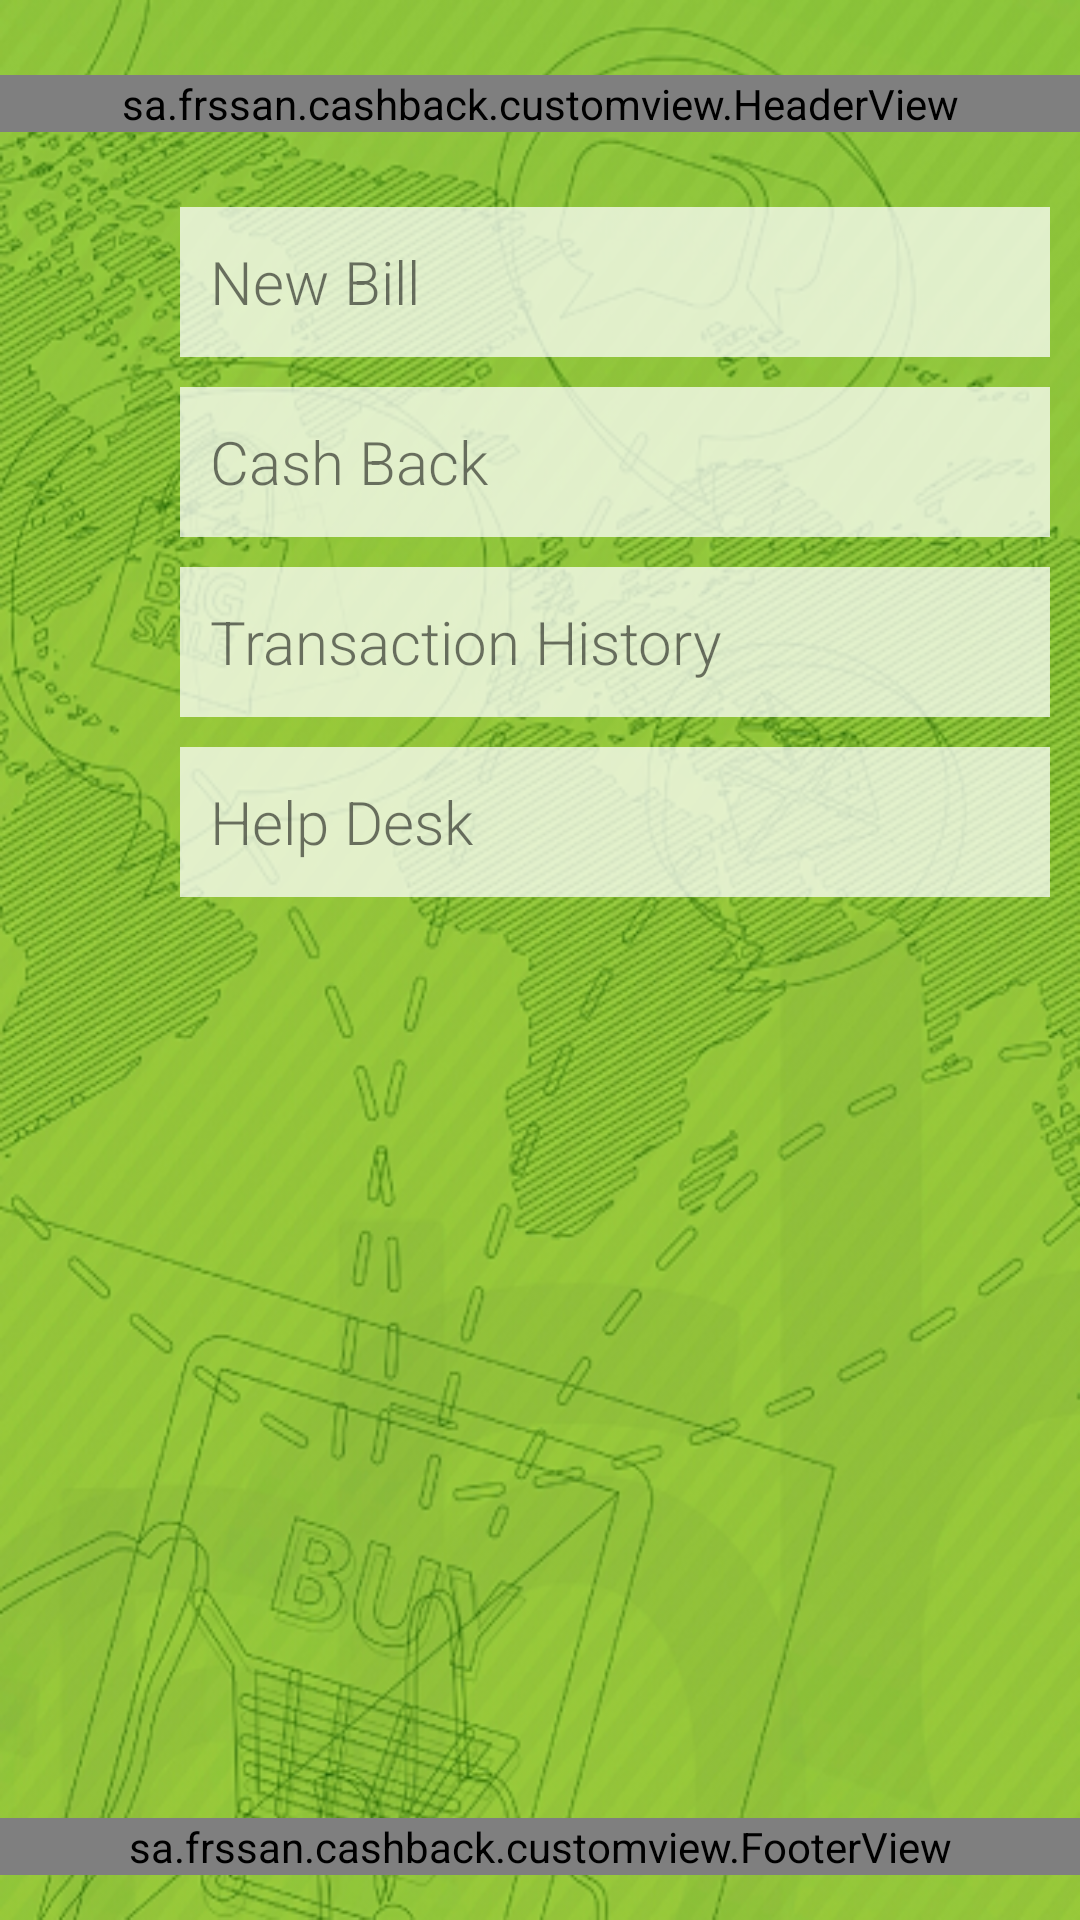

Layout XML and referenced resources for this Android screen:
<!-- AndroidManifest.xml: application theme AppTheme -->
<!-- res/layout/activity_main.xml -->
<?xml version="1.0" encoding="utf-8"?>
<RelativeLayout xmlns:android="http://schemas.android.com/apk/res/android"
    xmlns:tools="http://schemas.android.com/tools"
    android:layout_width="match_parent"
    android:layout_height="match_parent"
    android:orientation="vertical"
    tools:context=".activity.MainActivity"
    android:background="@drawable/app_bg">

    <sa.frssan.cashback.customview.HeaderView
        android:id="@+id/headerView"
        android:layout_marginTop="25dp"
        android:layout_width="match_parent"
        android:layout_height="wrap_content"/>

    <LinearLayout
        android:layout_width="match_parent"
        android:layout_height="wrap_content"
        android:layout_below="@+id/headerView"
        android:layout_marginLeft="10dp"
        android:layout_marginRight="10dp"
        android:layout_marginTop="25dp"
        android:orientation="vertical">

        <LinearLayout
            android:id="@+id/new_bill"
            android:layout_width="match_parent"
            android:layout_height="wrap_content"
            android:orientation="horizontal">
            <ImageView
                android:layout_width="50dp"
                android:layout_height="50dp"
                android:padding="10dp"
                android:background="@color/button_color"
                android:src="@drawable/ic_send_white_36dp"/>
            <TextView
                android:layout_width="match_parent"
                android:layout_height="50dp"
                android:text="@string/new_bill"
                android:paddingLeft="10dp"
                android:gravity="center_vertical"
                android:background="@color/trans_white"
                android:textSize="20sp"
                android:fontFamily="sans-serif-light"/>
        </LinearLayout>

        <LinearLayout
            android:id="@+id/cash_back"
            android:layout_width="match_parent"
            android:layout_height="wrap_content"
            android:layout_marginTop="10dp"
            android:orientation="horizontal">
            <ImageView
                android:layout_width="50dp"
                android:layout_height="50dp"
                android:padding="10dp"
                android:background="@color/button_color"
                android:src="@drawable/ic_send_white_36dp"/>
            <TextView
                android:layout_width="match_parent"
                android:layout_height="50dp"
                android:text="@string/app_name"
                android:paddingLeft="10dp"
                android:gravity="center_vertical"
                android:background="@color/trans_white"
                android:textSize="20sp"
                android:fontFamily="sans-serif-light"/>
        </LinearLayout>

        <LinearLayout
            android:id="@+id/trans_history"
            android:layout_width="match_parent"
            android:layout_height="wrap_content"
            android:layout_marginTop="10dp"
            android:orientation="horizontal">
            <ImageView
                android:layout_width="50dp"
                android:layout_height="50dp"
                android:padding="10dp"
                android:background="@color/button_color"
                android:src="@drawable/ic_send_white_36dp"/>
            <TextView
                android:layout_width="match_parent"
                android:layout_height="50dp"
                android:text="@string/trans_history"
                android:paddingLeft="10dp"
                android:gravity="center_vertical"
                android:background="@color/trans_white"
                android:textSize="20sp"
                android:fontFamily="sans-serif-light"/>
        </LinearLayout>

        <LinearLayout
            android:id="@+id/help_desk"
            android:layout_width="match_parent"
            android:layout_height="wrap_content"
            android:layout_marginTop="10dp"
            android:orientation="horizontal">
            <ImageView
                android:layout_width="50dp"
                android:layout_height="50dp"
                android:padding="10dp"
                android:background="@color/button_color"
                android:src="@drawable/ic_send_white_36dp"/>
            <TextView
                android:layout_width="match_parent"
                android:layout_height="50dp"
                android:text="@string/help_desk"
                android:paddingLeft="10dp"
                android:gravity="center_vertical"
                android:background="@color/trans_white"
                android:textSize="20sp"
                android:fontFamily="sans-serif-light"/>
        </LinearLayout>
    </LinearLayout>

    <sa.frssan.cashback.customview.FooterView
        android:id="@+id/footerView"
        android:layout_marginBottom="15dp"
        android:layout_alignParentBottom="true"
        android:layout_width="match_parent"
        android:layout_height="wrap_content"/>

</RelativeLayout>
<!-- resources referenced by this layout -->
<resources>
  <color name="trans_white">#BBFFFFFF</color>
  <!-- drawable app_bg: png bitmap (drawable-hdpi, 445021 bytes) -->
  <string name="app_name">Cash Back</string>
  <string name="help_desk">Help Desk</string>
  <string name="new_bill">New Bill</string>
  <string name="trans_history">Transaction History</string>
  <style name="AppTheme" parent="Theme.AppCompat.Light.DarkActionBar">
          
          <item name="colorPrimary">@color/colorPrimary</item>
          <item name="colorPrimaryDark">@color/colorPrimaryDark</item>
          <item name="colorAccent">@color/colorAccent</item>
      </style>
  <color name="colorPrimary">#608A26</color>
  <color name="colorPrimaryDark">#3C5618</color>
  <color name="colorAccent">#FF4081</color>
</resources>
